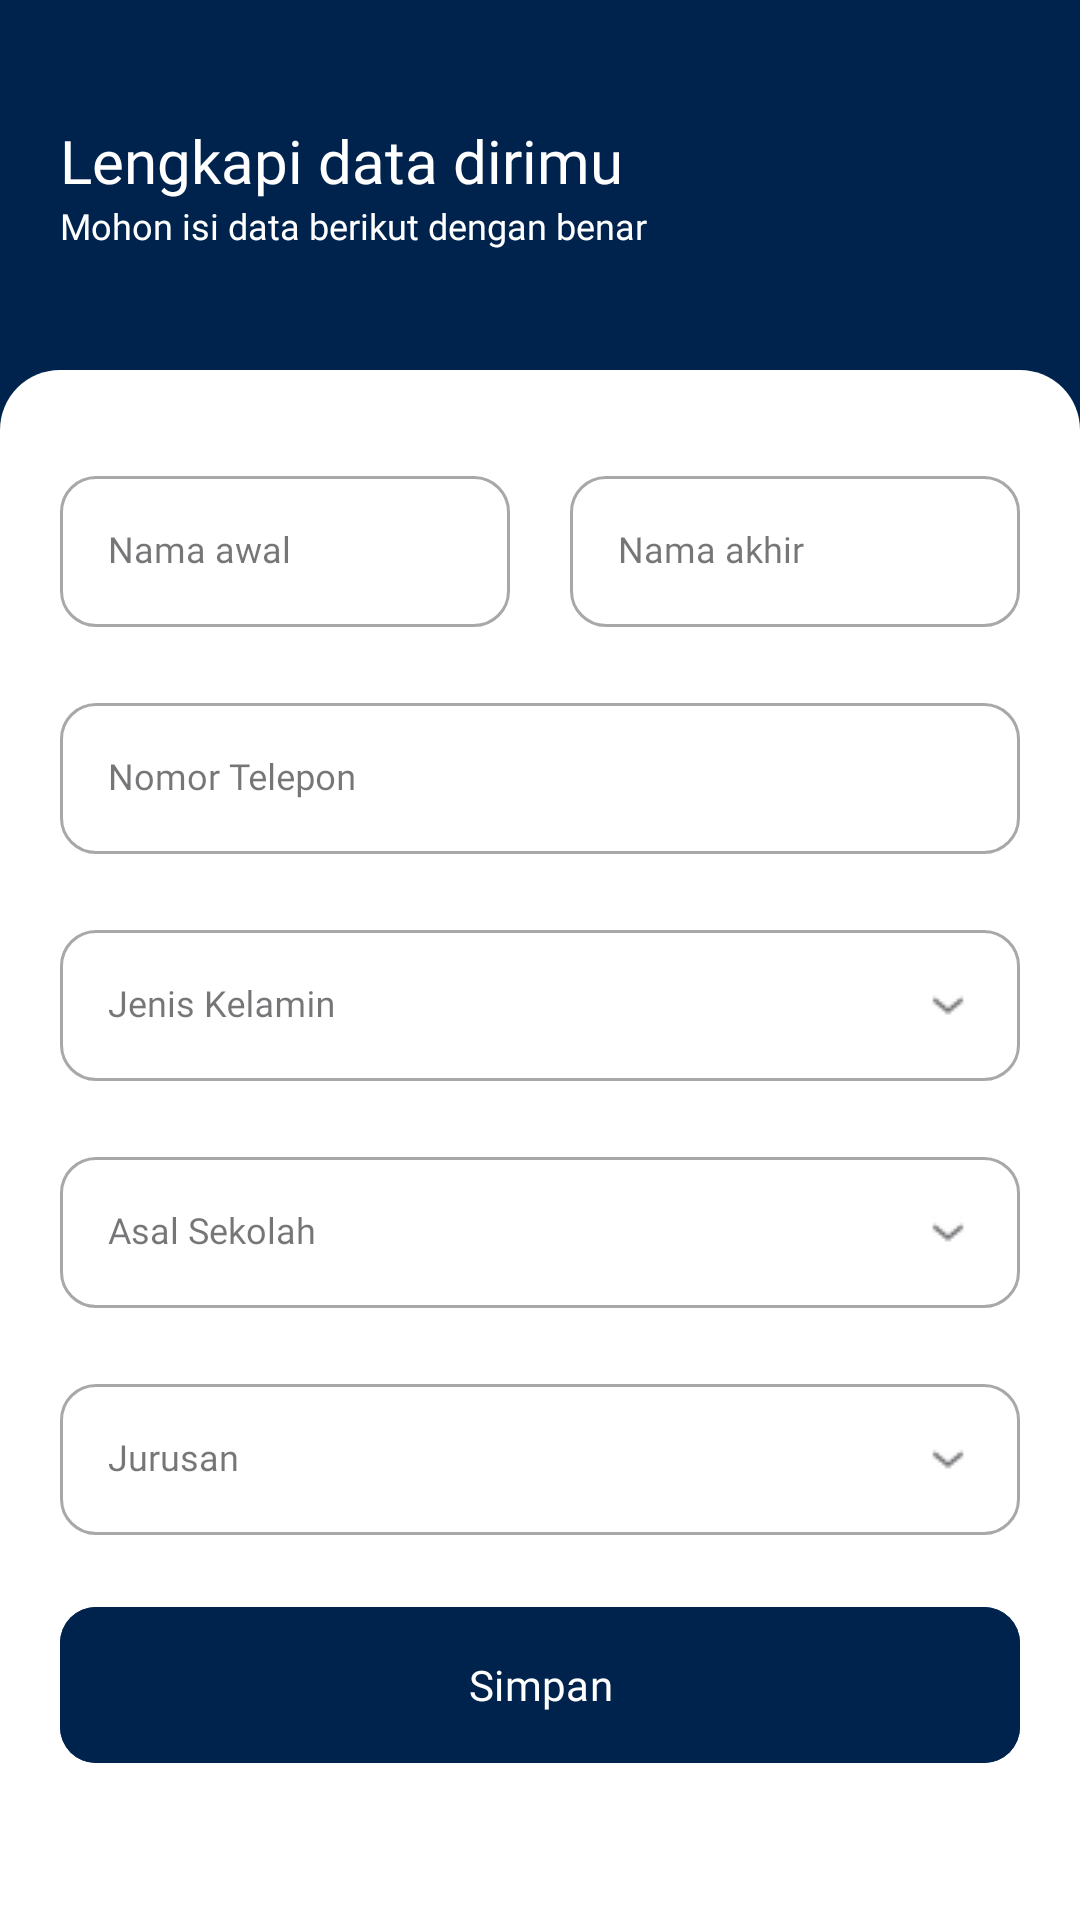

Here is an Android app screen rendered from its layout file. Give the layout XML and the strings, colors and styles it references.
<!-- AndroidManifest.xml: application theme Theme.Compassionly -->
<!-- res/layout/activity_form_complete_user_profile.xml -->
<?xml version="1.0" encoding="utf-8"?>
<androidx.constraintlayout.widget.ConstraintLayout xmlns:android="http://schemas.android.com/apk/res/android"
    xmlns:app="http://schemas.android.com/apk/res-auto"
    xmlns:tools="http://schemas.android.com/tools"
    android:id="@+id/main"
    android:layout_width="match_parent"
    android:layout_height="match_parent"
    android:background="@color/md_theme_primary"
    tools:context=".presentation.feature.users_data.FormCompleteUserProfile">

    <LinearLayout
        android:id="@+id/prolog"
        android:layout_width="match_parent"
        android:layout_height="wrap_content"
        android:layout_marginHorizontal="20dp"
        android:layout_marginTop="40dp"
        android:orientation="vertical"
        app:layout_constraintTop_toTopOf="parent"
        app:layout_constraintStart_toStartOf="parent"
        app:layout_constraintEnd_toEndOf="parent">

        <TextView
            android:layout_width="wrap_content"
            android:layout_height="wrap_content"
            android:text="@string/please_fill_your_data"
            style="@style/Theme.Compassionly.Poppins_20_bold_onPrimary"/>

        <TextView
            android:layout_width="wrap_content"
            android:layout_height="wrap_content"
            android:text="@string/request_to_fill_in_the_data_correctly"
            style="@style/Theme.Compassionly.Poppins_12_regular_onPrimary"/>

    </LinearLayout>

    <LinearLayout
        android:layout_width="match_parent"
        android:layout_height="0dp"
        android:layout_marginTop="40dp"
        android:paddingTop="30dp"
        android:paddingHorizontal="20dp"
        android:orientation="vertical"
        android:background="@drawable/rectangle_custom_white_lefttop_righttop_20dp"
        app:layout_constraintBottom_toBottomOf="parent"
        app:layout_constraintTop_toBottomOf="@+id/prolog"
        app:layout_constraintStart_toStartOf="parent"
        app:layout_constraintEnd_toEndOf="parent">
        
        <LinearLayout
            android:layout_width="match_parent"
            android:layout_height="wrap_content"
            android:baselineAligned="false"
            android:weightSum="2"
            android:orientation="horizontal"
            tools:ignore="UselessParent">

            <LinearLayout
                android:layout_width="0dp"
                android:layout_height="wrap_content"
                android:layout_weight="1"
                android:layout_marginEnd="10dp"
                android:orientation="vertical">


                <com.google.android.material.textfield.TextInputLayout
                    style="@style/EditTextCustom_allradius_12"
                    android:layout_width="match_parent"
                    android:layout_height="wrap_content"
                    android:hint="@string/first_name">

                    <com.google.android.material.textfield.TextInputEditText
                        android:id="@+id/edFirstName"
                        android:layout_width="match_parent"
                        android:layout_height="wrap_content"
                        android:textColor="@color/md_theme_primary"
                        style="@style/Theme.Compassionly.Poppins_12_regular_primary"
                        android:ems="10"
                        android:maxLines="1"
                        android:inputType="textEmailAddress" />
                </com.google.android.material.textfield.TextInputLayout>

            </LinearLayout>

            <LinearLayout
                android:layout_width="0dp"
                android:layout_height="wrap_content"
                android:layout_weight="1"
                android:layout_marginStart="10dp"
                android:orientation="vertical">

                <com.google.android.material.textfield.TextInputLayout
                    style="@style/EditTextCustom_allradius_12"
                    android:layout_width="match_parent"
                    android:layout_height="wrap_content"
                    android:hint="@string/last_name">

                    <com.google.android.material.textfield.TextInputEditText
                        android:id="@+id/edLastName"
                        android:layout_width="match_parent"
                        android:layout_height="wrap_content"
                        android:textColor="@color/md_theme_primary"
                        style="@style/Theme.Compassionly.Poppins_12_regular_primary"
                        android:ems="10"
                        android:maxLines="1"
                        android:inputType="textEmailAddress" />
                </com.google.android.material.textfield.TextInputLayout>

            </LinearLayout>

        </LinearLayout>
        
        <LinearLayout
            android:layout_width="match_parent"
            android:layout_height="wrap_content"
            android:layout_marginTop="20dp"
            android:orientation="vertical">

            <com.google.android.material.textfield.TextInputLayout
                style="@style/EditTextCustom_allradius_12"
                android:layout_width="match_parent"
                android:layout_height="wrap_content"
                android:hint="@string/phone_number">

                <com.google.android.material.textfield.TextInputEditText
                    android:id="@+id/edPhoneNumber"
                    android:layout_width="match_parent"
                    android:layout_height="wrap_content"
                    android:textColor="@color/md_theme_primary"
                    style="@style/Theme.Compassionly.Poppins_12_regular_primary"
                    android:ems="10"
                    android:maxLines="1"
                    android:inputType="number|phone" />
            </com.google.android.material.textfield.TextInputLayout>

        </LinearLayout>

        <LinearLayout
            android:layout_width="match_parent"
            android:layout_height="wrap_content"
            android:layout_marginTop="20dp"
            android:orientation="vertical">

            <com.google.android.material.textfield.TextInputLayout
                style="@style/Dropdown_allradius_12"
                android:layout_width="match_parent"
                android:layout_height="wrap_content"
                android:hint="@string/gender"
                app:endIconMode="dropdown_menu">

                <AutoCompleteTextView
                    android:id="@+id/gender"
                    android:layout_width="match_parent"
                    android:layout_height="wrap_content"
                    android:layout_weight="1"
                    android:maxLines="1"
                    android:inputType="none"
                    style="@style/Theme.Compassionly.Poppins_12_regular_primary"
                    tools:ignore="LabelFor" />

            </com.google.android.material.textfield.TextInputLayout>

        </LinearLayout>

        <LinearLayout
            android:layout_width="match_parent"
            android:layout_height="wrap_content"
            android:layout_marginTop="20dp"
            android:orientation="vertical">

            <com.google.android.material.textfield.TextInputLayout
                android:id="@+id/school"
                style="@style/Dropdown_allradius_12"
                android:layout_width="match_parent"
                android:layout_height="wrap_content"
                android:hint="@string/school_from">

                <AutoCompleteTextView
                    android:id="@+id/autoCompleteSchool"
                    android:layout_width="match_parent"
                    android:layout_height="wrap_content"
                    android:layout_weight="1"
                    android:maxLines="1"
                    style="@style/Theme.Compassionly.Poppins_12_regular_primary"
                    tools:ignore="LabelFor" />

            </com.google.android.material.textfield.TextInputLayout>

        </LinearLayout>

        <LinearLayout
            android:layout_width="match_parent"
            android:layout_height="wrap_content"
            android:layout_marginTop="20dp"
            android:orientation="vertical">

            <com.google.android.material.textfield.TextInputLayout
                android:id="@+id/schoolMajor"
                style="@style/Dropdown_allradius_12"
                android:layout_width="match_parent"
                android:layout_height="wrap_content"
                android:hint="@string/major">

                <AutoCompleteTextView
                    android:id="@+id/autoCompleteSchoolMajor"
                    android:layout_width="match_parent"
                    android:layout_height="wrap_content"
                    android:layout_weight="1"
                    android:maxLines="1"
                    style="@style/Theme.Compassionly.Poppins_12_regular_primary"
                    tools:ignore="LabelFor" />

            </com.google.android.material.textfield.TextInputLayout>

        </LinearLayout>

        <com.google.android.material.button.MaterialButton
            android:id="@+id/btnSubmit"
            android:layout_width="match_parent"
            android:layout_height="60dp"
            android:layout_marginTop="20dp"
            android:text="@string/save"
            style="@style/Button_Primary_12_regular"/>
        
    </LinearLayout>

    <LinearLayout
        android:id="@+id/containerLoad"
        android:layout_width="match_parent"
        android:layout_height="0dp"
        android:gravity="bottom"
        app:layout_constraintTop_toTopOf="parent"
        app:layout_constraintBottom_toBottomOf="parent"
        app:layout_constraintStart_toStartOf="parent"
        app:layout_constraintEnd_toEndOf="parent">

        <com.google.android.material.progressindicator.LinearProgressIndicator
            android:id="@+id/loadingIndicator"
            android:layout_width="wrap_content"
            android:layout_height="wrap_content"
            android:indeterminate="true"
            android:visibility="invisible"/>

    </LinearLayout>

</androidx.constraintlayout.widget.ConstraintLayout>
<!-- resources referenced by this layout -->
<resources>
  <color name="md_theme_primary">#00234E</color>
  <string name="first_name">Nama awal</string>
  <string name="gender">Jenis Kelamin</string>
  <string name="last_name">Nama akhir</string>
  <string name="major">Jurusan</string>
  <string name="phone_number">Nomor Telepon</string>
  <string name="please_fill_your_data">Lengkapi data dirimu</string>
  <string name="request_to_fill_in_the_data_correctly">Mohon isi data berikut dengan benar</string>
  <string name="save">Simpan</string>
  <string name="school_from">Asal Sekolah</string>
  <style name="Theme.Compassionly.Poppins_12_regular_onPrimary" parent="Base.Theme.Compassionly">
          <item name="fontFamily">@font/poppins</item>
          <item name="android:textSize">12sp</item>
          <item name="android:textColor">@color/md_theme_onPrimary</item>
      </style>
  <style name="Theme.Compassionly.Poppins_12_regular_primary" parent="Base.Theme.Compassionly">
          <item name="fontFamily">@font/poppins</item>
          <item name="android:textSize">12sp</item>
          <item name="android:textColor">@color/md_theme_primary</item>
      </style>
  <style name="Theme.Compassionly" parent="Base.Theme.Compassionly">
          
      </style>
  <color name="md_theme_onPrimary">#FFFFFF</color>
  <color name="md_theme_surfaceVariant_highContrast">#E0E2ED</color>
  <color name="md_theme_primaryContainer">#21447A</color>
  <color name="md_theme_onPrimaryContainer">#CEDDFF</color>
  <color name="md_theme_secondary">#004F83</color>
  <color name="md_theme_onSecondary">#FFFFFF</color>
  <color name="md_theme_secondaryContainer">#0174BE</color>
  <color name="md_theme_onSecondaryContainer">#FFFFFF</color>
  <color name="md_theme_tertiary">#795900</color>
  <color name="md_theme_onTertiary">#FFFFFF</color>
  <color name="md_theme_tertiaryContainer">#FFCC5D</color>
  <color name="md_theme_onTertiaryContainer">#523B00</color>
  <color name="md_theme_error">#685E43</color>
  <color name="md_theme_onError">#FFFFFF</color>
  <color name="md_theme_errorContainer">#FFF2D6</color>
  <color name="md_theme_onErrorContainer">#5A5137</color>
  <color name="md_theme_background">#FAF9FE</color>
  <color name="md_theme_onBackground">#1A1B1F</color>
  <color name="md_theme_surface">#FAF9FE</color>
  <color name="md_theme_onSurface">#1A1B1F</color>
  <color name="md_theme_surfaceVariant">#E0E2ED</color>
  <color name="md_theme_onSurfaceVariant">#43474F</color>
  <color name="md_theme_outline">#747781</color>
  <color name="md_theme_outlineVariant">#C4C6D1</color>
  <color name="md_theme_inverseSurface">#2F3034</color>
  <color name="md_theme_inverseOnSurface">#F1F0F5</color>
  <color name="md_theme_inversePrimary">#ABC7FF</color>
  <color name="md_theme_primaryFixed">#D7E3FF</color>
  <color name="md_theme_onPrimaryFixed">#001B3F</color>
  <color name="md_theme_primaryFixedDim">#ABC7FF</color>
  <color name="md_theme_onPrimaryFixedVariant">#23467C</color>
  <color name="md_theme_secondaryFixed">#D0E4FF</color>
  <color name="md_theme_onSecondaryFixed">#001D35</color>
  <color name="md_theme_secondaryFixedDim">#9CCAFF</color>
  <color name="md_theme_onSecondaryFixedVariant">#00497B</color>
  <color name="md_theme_tertiaryFixed">#FFDEA0</color>
  <color name="md_theme_onTertiaryFixed">#261A00</color>
  <color name="md_theme_tertiaryFixedDim">#F8BD2F</color>
  <color name="md_theme_onTertiaryFixedVariant">#5C4300</color>
  <color name="md_theme_surfaceDim">#DAD9DF</color>
  <color name="md_theme_surfaceBright">#FAF9FE</color>
  <color name="md_theme_surfaceContainerLowest">#FFFFFF</color>
  <color name="md_theme_surfaceContainerLow">#F4F3F8</color>
  <color name="md_theme_surfaceContainer">#EEEDF2</color>
  <color name="md_theme_surfaceContainerHigh">#E8E7ED</color>
  <color name="md_theme_surfaceContainerHighest">#E3E2E7</color>
</resources>
